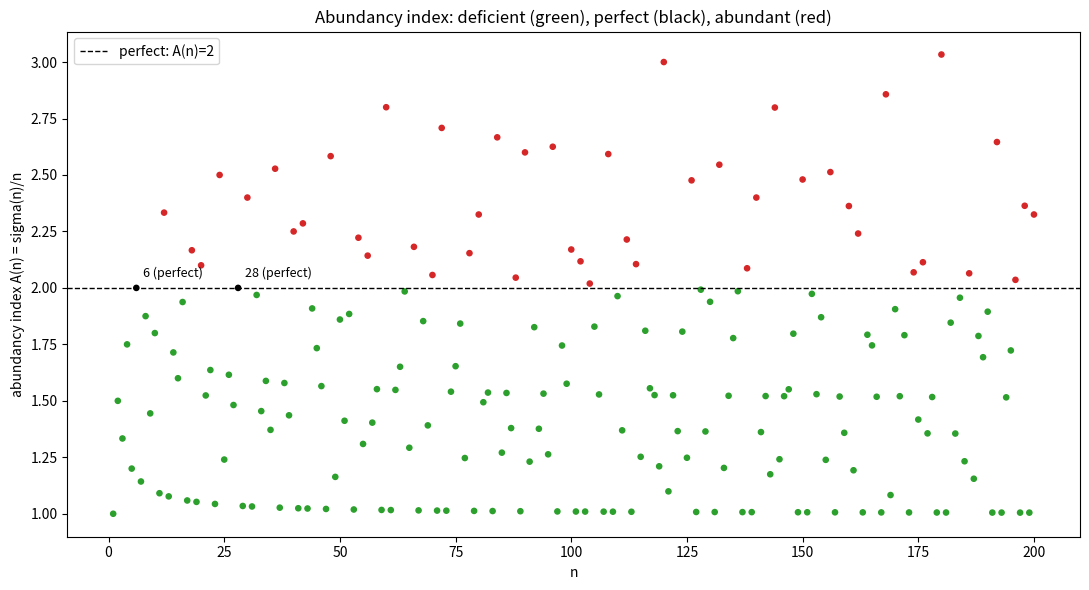

Python code for this plot:
"""Visualization: abundancy index A(n)=sigma(n)/n for n up to 200.

Plots each A(n), highlights the perfect line A=2, marks perfect numbers (6, 28),
and colors deficient vs abundant points. Saves abundancy_scatter.png.
"""
from fractions import Fraction
from math import isqrt
from typing import List
import matplotlib.pyplot as plt

def sigma(n: int) -> int:
    s, l = [], []
    for i in range(1, isqrt(n) + 1):
        if n % i == 0:
            s.append(i)
            if i != n // i:
                l.append(n // i)
    return sum(s + l)

def abundancy(n: int) -> float:
    return sigma(n) / n

def main() -> None:
    N = 200
    xs: List[int] = list(range(1, N + 1))
    ys: List[float] = [abundancy(n) for n in xs]
    colors = ["#2ca02c" if y < 2 else ("#000000" if y == 2 else "#d62728") for y in ys]
    plt.figure(figsize=(11, 6))
    plt.scatter(xs, ys, c=colors, s=14)
    plt.axhline(2.0, color="black", ls="--", lw=1, label="perfect: A(n)=2")
    for p in (6, 28):
        plt.annotate(f"{p} (perfect)", (p, 2.0), textcoords="offset points",
                     xytext=(5, 8), fontsize=9)
    plt.xlabel("n")
    plt.ylabel("abundancy index A(n) = sigma(n)/n")
    plt.title("Abundancy index: deficient (green), perfect (black), abundant (red)")
    plt.legend()
    plt.tight_layout()
    plt.savefig("abundancy_scatter.png", dpi=150)
    print("saved abundancy_scatter.png")

if __name__ == "__main__":
    main()
